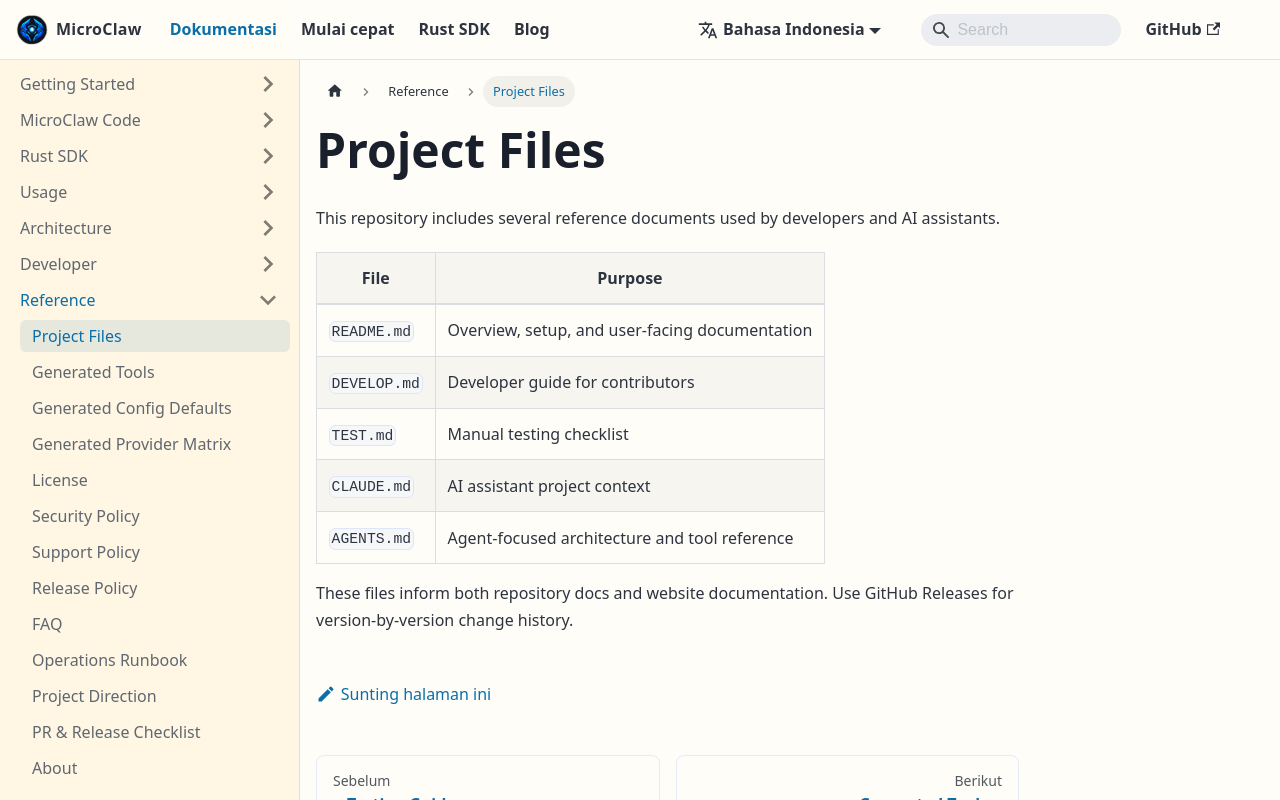

repository: microclaw/microclaw.github.io · page: id/docs/project-files.html · generator: docusaurus

---
id: project-files
title: Project Files
sidebar_position: 12
---

This repository includes several reference documents used by developers and AI assistants.

| File | Purpose |
|---|---|
| `README.md` | Overview, setup, and user-facing documentation |
| `DEVELOP.md` | Developer guide for contributors |
| `TEST.md` | Manual testing checklist |
| `CLAUDE.md` | AI assistant project context |
| `AGENTS.md` | Agent-focused architecture and tool reference |

These files inform both repository docs and website documentation. Use GitHub Releases for version-by-version change history.
